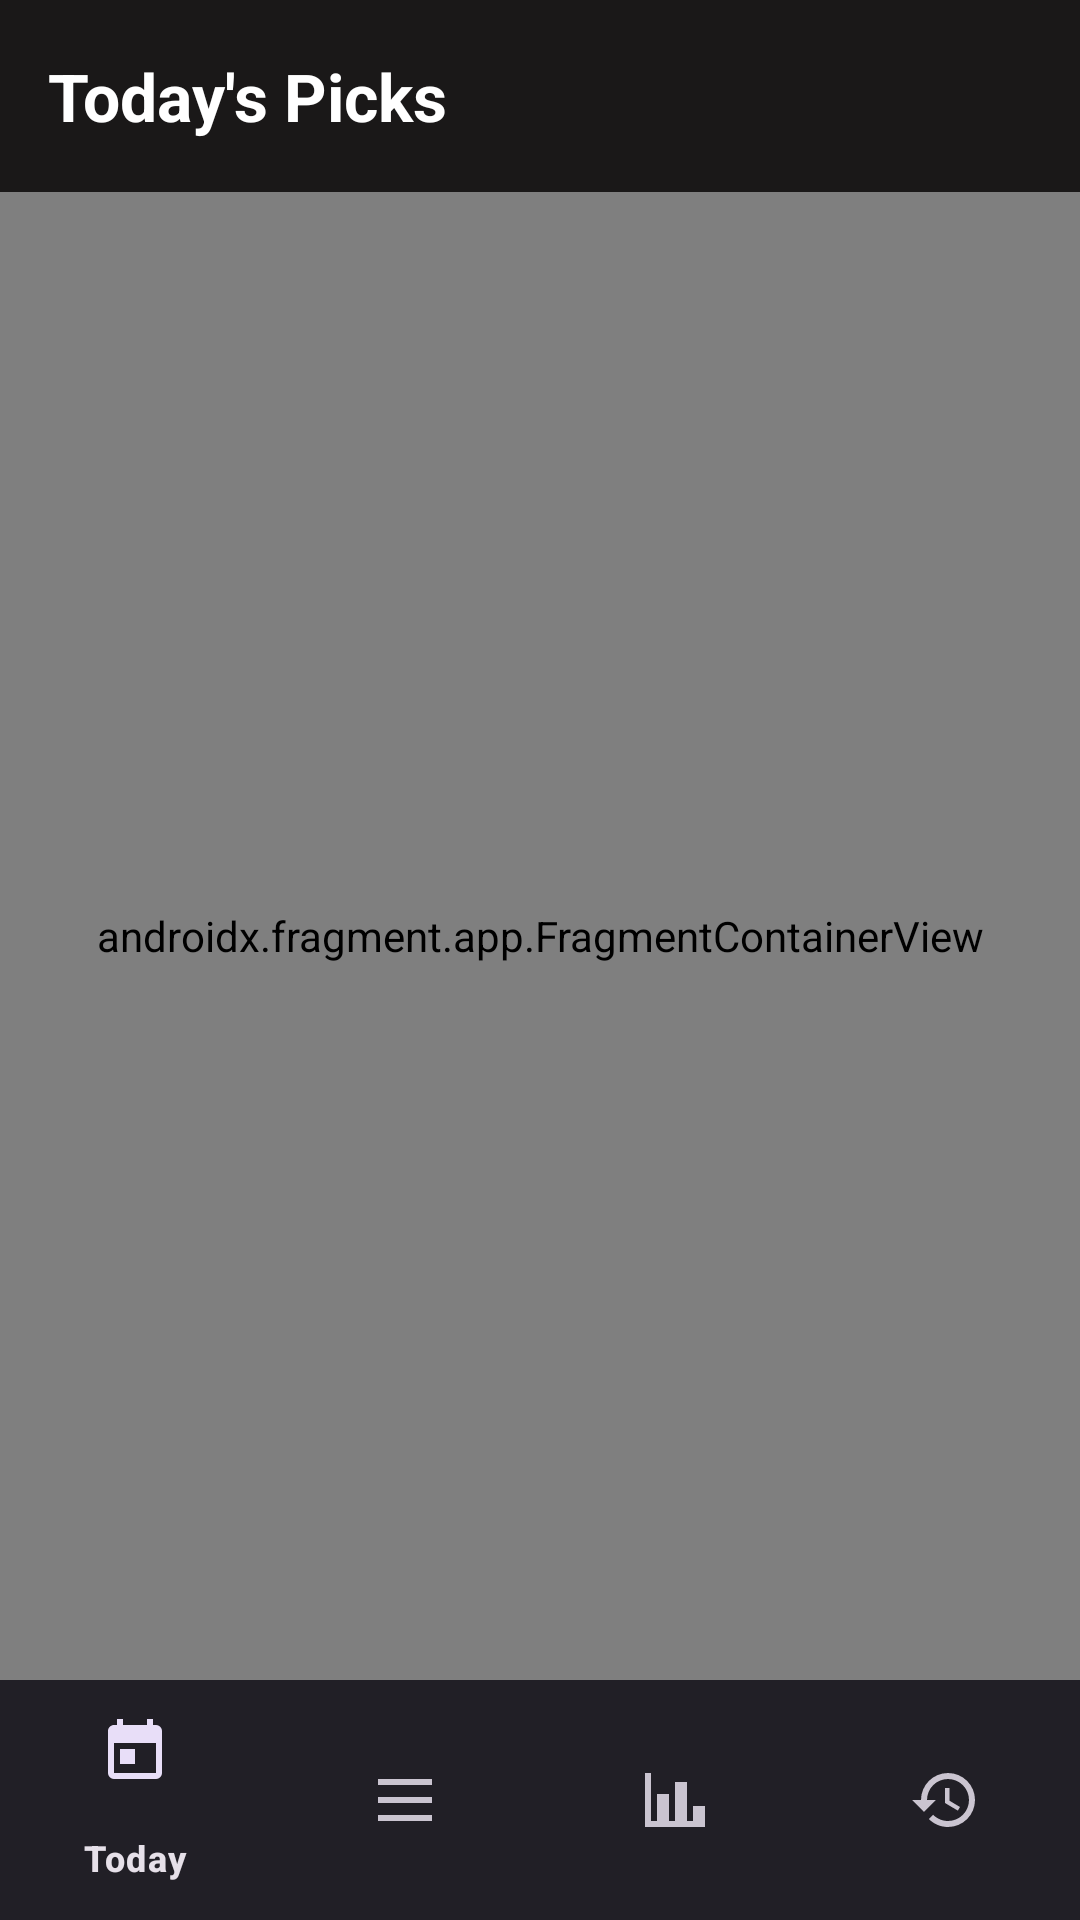

Android layout source for this screen:
<!-- AndroidManifest.xml: application theme Theme.FirstBrain -->
<!-- res/layout/activity_main.xml -->
<?xml version="1.0" encoding="utf-8"?>
<androidx.constraintlayout.widget.ConstraintLayout
    xmlns:android="http://schemas.android.com/apk/res/android"
    xmlns:app="http://schemas.android.com/apk/res-auto"
    xmlns:tools="http://schemas.android.com/tools"
    android:layout_width="match_parent"
    android:layout_height="match_parent">

    <com.google.android.material.appbar.MaterialToolbar
        android:id="@+id/toolbar"
        android:layout_width="0dp"
        android:layout_height="wrap_content"
        android:background="?attr/colorSurface"
        app:layout_constraintTop_toTopOf="parent"
        app:layout_constraintStart_toStartOf="parent"
        app:layout_constraintEnd_toEndOf="parent"
        app:title="@string/title_today">

        <LinearLayout
            android:id="@+id/toolbar_stats"
            android:layout_width="wrap_content"
            android:layout_height="wrap_content"
            android:layout_gravity="end"
            android:layout_marginEnd="16dp"
            android:orientation="horizontal"
            android:visibility="gone"
            tools:visibility="visible">

            <LinearLayout android:layout_width="wrap_content" android:layout_height="wrap_content" android:orientation="vertical" android:gravity="center" android:layout_marginEnd="16dp">
                <TextView android:id="@+id/toolbar_done_count" android:layout_width="wrap_content" android:layout_height="wrap_content" android:textColor="#4CAF50" android:textStyle="bold" android:textSize="12sp" tools:text="5" />
                <TextView android:layout_width="wrap_content" android:layout_height="wrap_content" android:text="@string/toolbar_label_done" android:textSize="8sp" android:textColor="@color/text_secondary" />
            </LinearLayout>

            <LinearLayout android:layout_width="wrap_content" android:layout_height="wrap_content" android:orientation="vertical" android:gravity="center">
                <TextView android:id="@+id/toolbar_skipped_count" android:layout_width="wrap_content" android:layout_height="wrap_content" android:textColor="@color/text_secondary" android:textStyle="bold" android:textSize="12sp" tools:text="4" />
                <TextView android:layout_width="wrap_content" android:layout_height="wrap_content" android:text="@string/toolbar_label_skipped" android:textSize="8sp" android:textColor="@color/text_secondary" />
            </LinearLayout>
        </LinearLayout>

    </com.google.android.material.appbar.MaterialToolbar>

    <androidx.fragment.app.FragmentContainerView
        android:id="@+id/nav_host_fragment"
        android:name="androidx.navigation.fragment.NavHostFragment"
        android:layout_width="0dp"
        android:layout_height="0dp"
        app:defaultNavHost="true"
        app:navGraph="@navigation/nav_graph"
        app:layout_constraintTop_toBottomOf="@id/toolbar"
        app:layout_constraintStart_toStartOf="parent"
        app:layout_constraintEnd_toEndOf="parent"
        app:layout_constraintBottom_toTopOf="@id/bottom_nav" />

    <com.google.android.material.bottomnavigation.BottomNavigationView
        android:id="@+id/bottom_nav"
        android:layout_width="0dp"
        android:layout_height="wrap_content"
        app:menu="@menu/bottom_nav_menu"
        app:layout_constraintStart_toStartOf="parent"
        app:layout_constraintEnd_toEndOf="parent"
        app:layout_constraintBottom_toBottomOf="parent" />
</androidx.constraintlayout.widget.ConstraintLayout>
<!-- resources referenced by this layout -->
<resources>
  <color name="text_secondary">#A09B9B</color>
  <string name="title_today">Today\'s Picks</string>
  <string name="toolbar_label_done">done</string>
  <string name="toolbar_label_skipped">skipped</string>
  <style name="Theme.FirstBrain" parent="Theme.Material3.Dark.NoActionBar">
          <item name="colorPrimary">@color/primary</item>
          <item name="colorPrimaryDark">@color/primary_dark</item>
          <item name="colorSecondary">@color/accent</item>
          <item name="colorError">@color/error</item>
          <item name="android:colorBackground">@color/background</item>
          <item name="colorSurface">@color/surface</item>
          <item name="android:statusBarColor">@color/background</item>
          <item name="android:navigationBarColor">@color/background</item>
          <item name="android:windowLayoutInDisplayCutoutMode">never</item>
  
          <item name="textAppearanceTitleLarge">@style/TextAppearance.App.TitleLarge</item>
          <item name="textAppearanceBodyMedium">@style/TextAppearance.App.BodyMedium</item>
      </style>
  <color name="primary">#BC1F4E</color>
  <color name="primary_dark">#8B1739</color>
  <color name="accent">#BC1F4E</color>
  <color name="error">#E14B4B</color>
  <color name="background">#0D0C0C</color>
  <color name="surface">#1A1818</color>
  <style name="TextAppearance.App.TitleLarge" parent="TextAppearance.Material3.TitleLarge">
          <item name="android:textColor">@color/text_primary</item>
          <item name="android:textStyle">bold</item>
      </style>
  <style name="TextAppearance.App.BodyMedium" parent="TextAppearance.Material3.BodyMedium">
          <item name="android:textColor">@color/text_secondary</item>
      </style>
  <color name="text_primary">#FFFFFF</color>
</resources>
